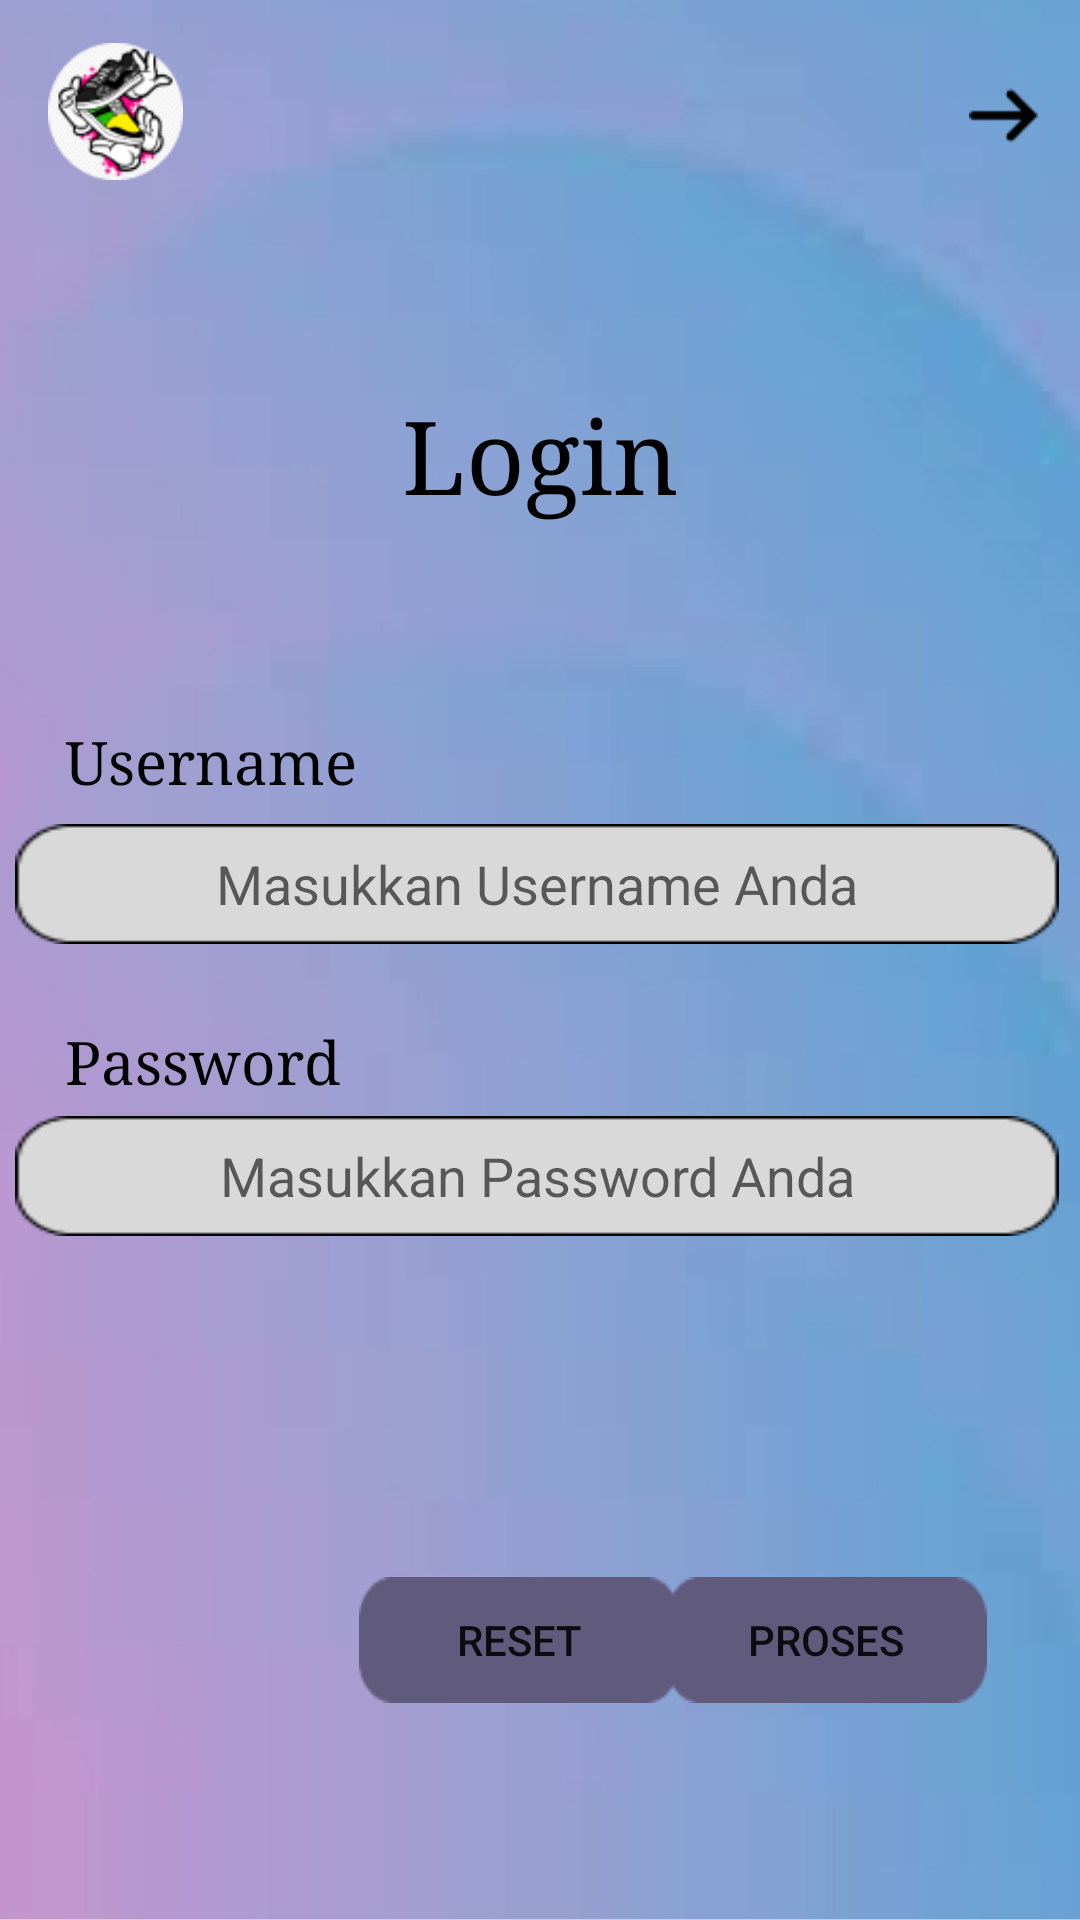

This screen was rendered from an Android layout file. Write that file and the resources it references.
<!-- AndroidManifest.xml: application theme Theme.Apk_penjualan_sepatu -->
<!-- res/layout/activity_halaman_login.xml -->
<?xml version="1.0" encoding="utf-8"?>
<androidx.constraintlayout.widget.ConstraintLayout xmlns:android="http://schemas.android.com/apk/res/android"
    xmlns:app="http://schemas.android.com/apk/res-auto"
    xmlns:tools="http://schemas.android.com/tools"
    android:layout_width="match_parent"
    android:layout_height="match_parent"
    tools:context=".HalamanLogin">

    <ImageView
        android:id="@+id/imageView"
        android:layout_width="wrap_content"
        android:layout_height="wrap_content"
        android:background="@drawable/bg"
        app:layout_constraintStart_toStartOf="parent"
        app:layout_constraintTop_toTopOf="parent" />

    <ImageView
        android:id="@+id/imageView5"
        android:layout_width="45dp"
        android:layout_height="47dp"
        android:layout_marginStart="16dp"
        android:layout_marginLeft="16dp"
        app:layout_constraintBottom_toBottomOf="parent"
        app:layout_constraintStart_toStartOf="parent"
        app:layout_constraintTop_toTopOf="parent"
        app:layout_constraintVertical_bias="0.023"
        app:srcCompat="@drawable/icon_launcher" />

    <ImageView
        android:id="@+id/imageView6"
        android:layout_width="83dp"
        android:layout_height="16dp"
        app:layout_constraintBottom_toBottomOf="parent"
        app:layout_constraintEnd_toEndOf="parent"
        app:layout_constraintHorizontal_bias="0.185"
        app:layout_constraintStart_toStartOf="parent"
        app:layout_constraintTop_toTopOf="@+id/imageView"
        app:layout_constraintVertical_bias="0.044"
        app:srcCompat="@drawable/splash_screen" />

    <ImageView
        android:id="@+id/iv_back"
        android:layout_width="23dp"
        android:layout_height="21dp"
        app:layout_constraintBottom_toBottomOf="parent"
        app:layout_constraintEnd_toEndOf="parent"
        app:layout_constraintHorizontal_bias="0.958"
        app:layout_constraintStart_toStartOf="parent"
        app:layout_constraintTop_toTopOf="@+id/imageView"
        app:layout_constraintVertical_bias="0.045"
        app:srcCompat="@drawable/icon_back" />

    <TextView
        android:id="@+id/textView2"
        android:layout_width="wrap_content"
        android:layout_height="wrap_content"
        android:fontFamily="serif"
        android:text="Login"
        android:textColor="@color/black"
        android:textSize="34sp"
        app:layout_constraintBottom_toBottomOf="parent"
        app:layout_constraintEnd_toEndOf="parent"
        app:layout_constraintStart_toStartOf="parent"
        app:layout_constraintTop_toTopOf="@+id/imageView"
        app:layout_constraintVertical_bias="0.217" />

    <TextView
        android:id="@+id/textView2"
        android:layout_width="wrap_content"
        android:layout_height="wrap_content"
        android:fontFamily="serif"
        android:text="Username"
        android:textColor="@color/black"
        android:textSize="20sp"
        app:layout_constraintBottom_toBottomOf="parent"
        app:layout_constraintEnd_toEndOf="parent"
        app:layout_constraintHorizontal_bias="0.083"
        app:layout_constraintStart_toStartOf="parent"
        app:layout_constraintTop_toTopOf="parent"
        app:layout_constraintVertical_bias="0.392" />

    <EditText
        android:id="@+id/et_username"
        android:layout_width="348dp"
        android:layout_height="40dp"
        android:background="@drawable/icon_plaintext"
        android:ems="10"
        android:gravity="center"
        android:hint="Masukkan Username Anda"
        android:inputType="textPersonName"
        android:shadowColor="@color/purple_200"
        app:layout_constraintBottom_toBottomOf="parent"
        app:layout_constraintEnd_toEndOf="parent"
        app:layout_constraintHorizontal_bias="0.412"
        app:layout_constraintStart_toStartOf="parent"
        app:layout_constraintTop_toTopOf="parent"
        app:layout_constraintVertical_bias="0.458" />

    <TextView
        android:id="@+id/textView2"
        android:layout_width="wrap_content"
        android:layout_height="wrap_content"
        android:fontFamily="serif"
        android:text="Password"
        android:textColor="@color/black"
        android:textSize="20sp"
        app:layout_constraintBottom_toBottomOf="parent"
        app:layout_constraintEnd_toEndOf="parent"
        app:layout_constraintHorizontal_bias="0.081"
        app:layout_constraintStart_toStartOf="parent"
        app:layout_constraintTop_toTopOf="parent"
        app:layout_constraintVertical_bias="0.555" />

    <EditText
        android:id="@+id/et_password"
        android:layout_width="348dp"
        android:layout_height="40dp"
        android:background="@drawable/icon_plaintext"
        android:ems="10"
        android:gravity="center"
        android:hint="Masukkan Password Anda"
        android:inputType="textPersonName"
        android:shadowColor="@color/purple_200"
        app:layout_constraintBottom_toBottomOf="parent"
        app:layout_constraintEnd_toEndOf="parent"
        app:layout_constraintHorizontal_bias="0.412"
        app:layout_constraintStart_toStartOf="parent"
        app:layout_constraintTop_toTopOf="parent"
        app:layout_constraintVertical_bias="0.62" />

    <Button
        android:id="@+id/btn_proses"
        android:layout_width="107dp"
        android:layout_height="42dp"
        android:background="@drawable/icon_button"
        android:text="Proses"
        app:backgroundTint="@android:color/system_accent3_600"
        app:layout_constraintBottom_toBottomOf="parent"
        app:layout_constraintEnd_toEndOf="parent"
        app:layout_constraintHorizontal_bias="0.878"
        app:layout_constraintStart_toStartOf="parent"
        app:layout_constraintTop_toTopOf="parent"
        app:layout_constraintVertical_bias="0.879" />

    <Button
        android:id="@+id/btn_reset"
        android:layout_width="107dp"
        android:layout_height="42dp"
        android:background="@drawable/icon_button"
        android:text="Reset"
        app:backgroundTint="@android:color/system_accent3_600"
        app:layout_constraintBottom_toBottomOf="@+id/imageView"
        app:layout_constraintEnd_toEndOf="parent"
        app:layout_constraintHorizontal_bias="0.473"
        app:layout_constraintStart_toStartOf="parent"
        app:layout_constraintTop_toTopOf="parent"
        app:layout_constraintVertical_bias="0.879" />

</androidx.constraintlayout.widget.ConstraintLayout>
<!-- resources referenced by this layout -->
<resources>
  <!-- drawable bg: png bitmap (drawable, 177408 bytes) -->
  <!-- drawable icon_back: png bitmap (drawable, 406 bytes) -->
  <!-- drawable icon_button: png bitmap (drawable, 1594 bytes) -->
  <!-- drawable icon_launcher: png bitmap (drawable, 6851 bytes) -->
  <!-- drawable icon_plaintext: png bitmap (drawable, 1052 bytes) -->
  <style name="Theme.Apk_penjualan_sepatu" parent="Theme.MaterialComponents.DayNight.DarkActionBar">
          
          <item name="colorPrimary">@color/purple_500</item>
          <item name="colorPrimaryVariant">@color/purple_700</item>
          <item name="colorOnPrimary">@color/white</item>
          
          <item name="colorSecondary">@color/teal_200</item>
          <item name="colorSecondaryVariant">@color/teal_700</item>
          <item name="colorOnSecondary">@color/black</item>
          
          <item name="android:statusBarColor" tools:targetApi="21">?attr/colorPrimaryVariant</item>
          
      </style>
  <!-- not gathered from this repository: default colours our renderer supplied (Android Studio template values) -->
  <color name="purple_200">#FFBB86FC</color>
  <color name="purple_500">#FF6200EE</color>
  <color name="purple_700">#FF3700B3</color>
  <color name="teal_200">#FF03DAC5</color>
  <color name="teal_700">#FF018786</color>
  <color name="black">#FF000000</color>
  <color name="white">#FFFFFFFF</color>
</resources>
